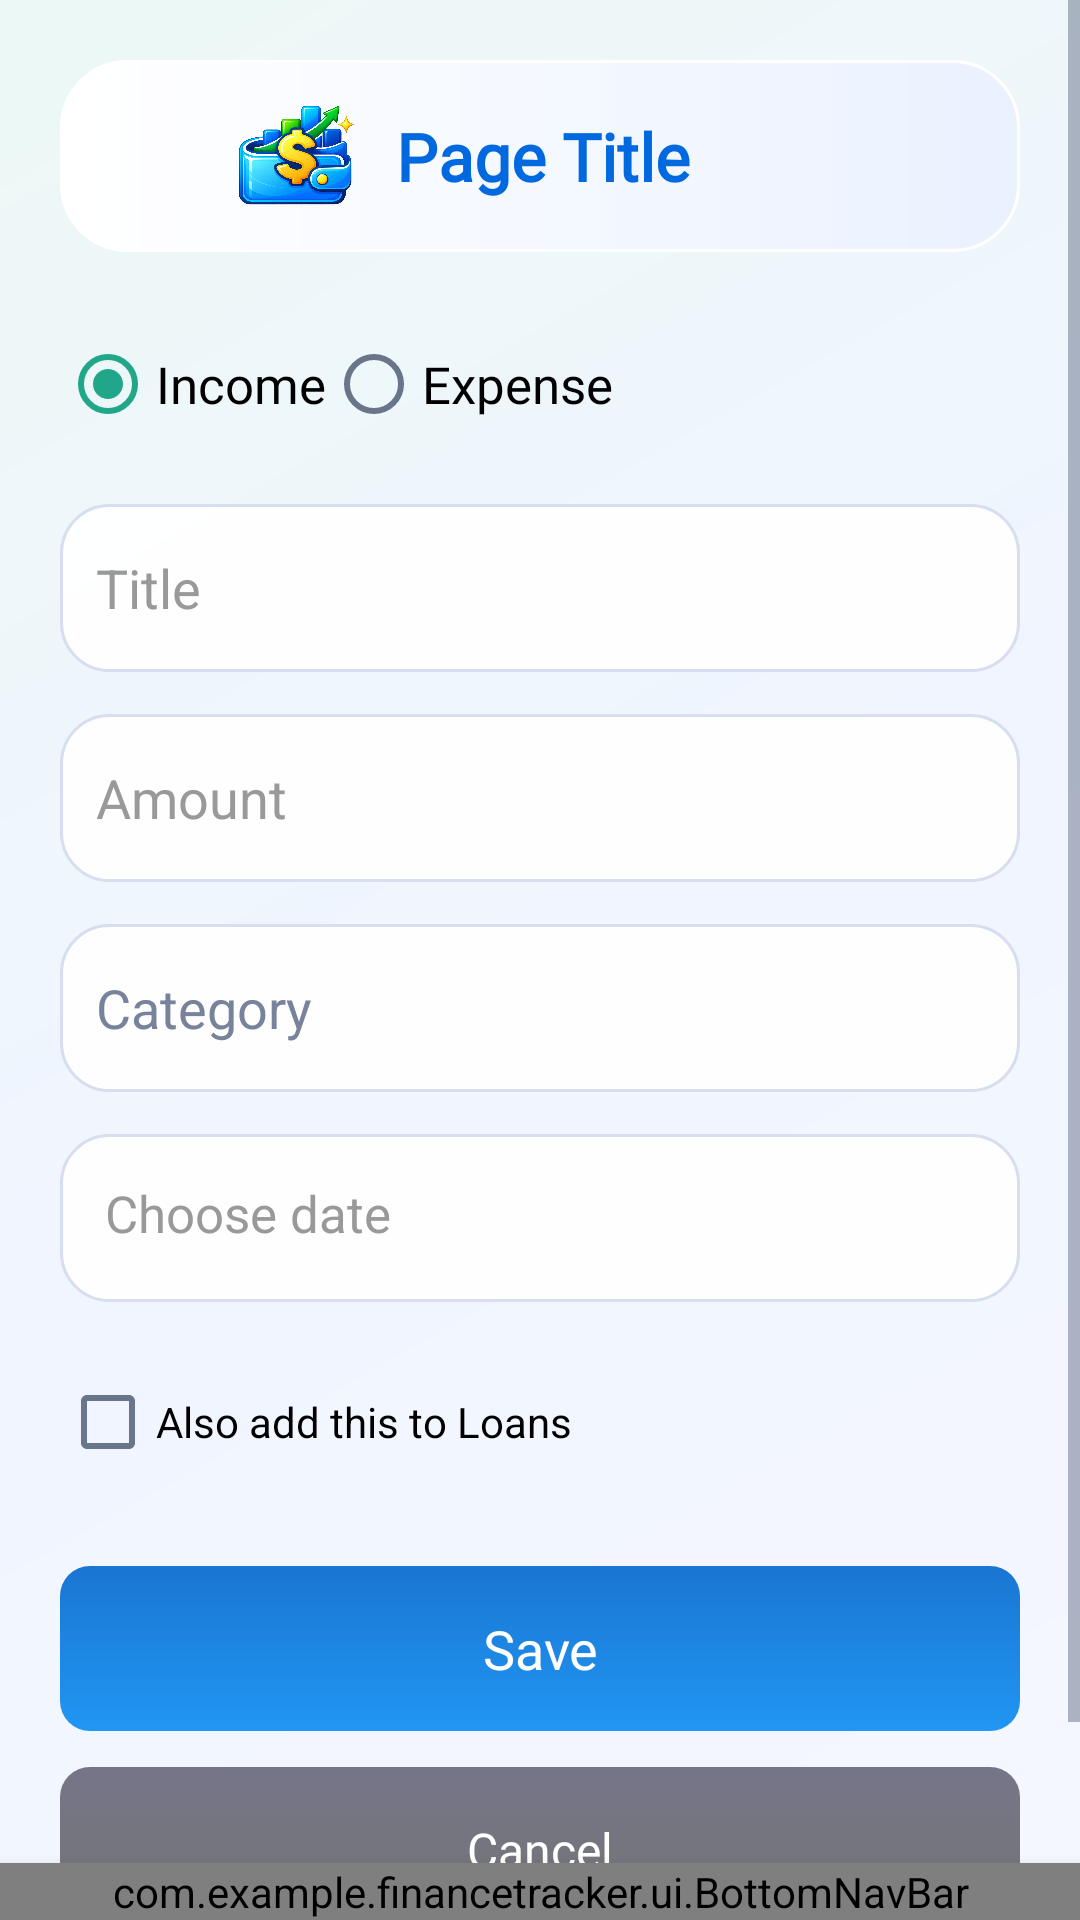

Layout XML and referenced resources for this Android screen:
<!-- AndroidManifest.xml: application theme Theme.FinanceTracker -->
<!-- res/layout/activity_add_transaction.xml -->
<?xml version="1.0" encoding="utf-8"?>
<androidx.constraintlayout.widget.ConstraintLayout xmlns:android="http://schemas.android.com/apk/res/android"
    xmlns:app="http://schemas.android.com/apk/res-auto"
    android:layout_width="match_parent"
    android:layout_height="match_parent"
    android:background="@drawable/app_background_gradient">

    
    <ScrollView
        android:layout_width="0dp"
        android:layout_height="0dp"
        android:fillViewport="true"
        app:layout_constraintTop_toTopOf="parent"
        app:layout_constraintBottom_toTopOf="@id/bottomNav"
        app:layout_constraintStart_toStartOf="parent"
        app:layout_constraintEnd_toEndOf="parent">

        <LinearLayout
            android:layout_width="match_parent"
            android:layout_height="wrap_content"
            android:orientation="vertical"
            android:paddingStart="20dp"
            android:paddingEnd="20dp"
            android:paddingTop="12dp"
            android:paddingBottom="28dp">

            
            <include
                layout="@layout/header"
                android:id="@+id/headerInclude"
                android:layout_width="match_parent"
                android:layout_height="wrap_content"
                android:layout_marginTop="8dp" />

            <RadioGroup
                android:id="@+id/typeRadioGroup"
                android:layout_width="match_parent"
                android:layout_height="wrap_content"
                android:orientation="horizontal"
                android:layout_marginTop="20dp"
                android:layout_marginBottom="16dp">

                <RadioButton
                    android:id="@+id/incomeRadioButton"
                    android:layout_width="wrap_content"
                    android:layout_height="wrap_content"
                    android:fontFamily="@font/inter_semibold"
                    android:text="Income"
                    android:textColor="#000000"
                    android:textSize="17sp"
                    android:checked="true" />

                <RadioButton
                    android:id="@+id/expenseRadioButton"
                    android:layout_width="wrap_content"
                    android:layout_height="wrap_content"
                    android:fontFamily="@font/inter_semibold"
                    android:text="Expense"
                    android:textColor="#000000"
                    android:textSize="17sp" />

                </RadioGroup>

            <EditText
                android:id="@+id/titleEditText"
                android:layout_width="match_parent"
                android:layout_height="56dp"
                android:hint="Title"
                android:background="@drawable/rounded_white_card"
                android:padding="12dp"
                android:textColor="#000000"
                android:textColorHint="#999999"
                android:layout_marginTop="0dp" />

            <EditText
                android:id="@+id/amountEditText"
                android:layout_width="match_parent"
                android:layout_height="56dp"
                android:hint="Amount"
                android:inputType="numberDecimal"
                android:background="@drawable/rounded_white_card"
                android:padding="12dp"
                android:layout_marginTop="14dp"
                android:textColor="#000000"
                android:textColorHint="#999999" />

            <AutoCompleteTextView
                android:id="@+id/categorySpinner"
                android:layout_width="match_parent"
                android:layout_height="56dp"
                android:layout_marginTop="14dp"
                android:background="@drawable/rounded_white_card"
                android:hint="Category"
                android:textColorHint="@color/light_gray"
                android:textColor="@color/black"
                android:padding="12dp"
                android:inputType="none"
                android:focusable="true"
                android:focusableInTouchMode="true"
                android:contentDescription="Select Category" />

            <TextView
                android:id="@+id/dateTextView"
                android:layout_width="match_parent"
                android:layout_height="56dp"
                android:layout_marginTop="14dp"
                android:clickable="true"
                android:focusable="true"
                android:padding="15dp"
                android:background="@drawable/rounded_white_card"
                android:text="Choose date"
                android:textColorHint="#000000"
                android:textSize="17sp"
                android:textColor="#999999" />

            
            <CheckBox
                android:id="@+id/createLoanCheckbox"
                android:layout_width="match_parent"
                android:layout_height="wrap_content"
                android:text="Also add this to Loans"
                android:layout_marginTop="16dp" />

            <EditText
                android:id="@+id/loanPersonEditText"
                android:layout_width="match_parent"
                android:layout_height="56dp"
                android:hint="Person (for loan)"
                android:background="@drawable/rounded_white_card"
                android:padding="12dp"
                android:layout_marginTop="8dp"
                android:visibility="gone" />

            <AutoCompleteTextView
                android:id="@+id/loanActionSpinner"
                android:layout_width="match_parent"
                android:layout_height="56dp"
                android:layout_marginTop="8dp"
                android:background="@drawable/rounded_white_card"
                android:hint="Loan Action (To Receive / To Pay)"
                android:visibility="gone"
                android:padding="12dp" />

            <LinearLayout
                android:layout_width="match_parent"
                android:layout_height="wrap_content"
                android:orientation="vertical"
                android:gravity="center">

                <LinearLayout
                    android:id="@+id/saveButton"
                    android:layout_width="match_parent"
                    android:layout_height="55dp"
                    android:layout_marginTop="24dp"
                    android:clickable="true"
                    android:focusable="true"
                    android:contentDescription="Save transaction"
                    android:background="@drawable/gradient_button"
                    android:gravity="center"
                    android:orientation="horizontal"
                    android:paddingHorizontal="16dp"
                    android:paddingVertical="8dp">

                    <TextView
                        android:id="@+id/tv_save"
                        android:layout_width="wrap_content"
                        android:layout_height="wrap_content"
                        android:fontFamily="@font/inter_semibold"
                        android:gravity="center"
                        android:text="Save"
                        android:textAlignment="center"
                        android:textColor="@color/white"
                        android:textSize="18sp" />
                </LinearLayout>

                <LinearLayout
                    android:id="@+id/cancelButton"
                    android:layout_width="match_parent"
                    android:layout_height="55dp"
                    android:layout_marginTop="12dp"
                    android:clickable="true"
                    android:focusable="true"
                    android:background="@drawable/greygradient"
                    android:gravity="center"
                    android:orientation="horizontal"
                    android:paddingHorizontal="16dp"
                    android:paddingVertical="8dp">

                    <TextView
                        android:id="@+id/tv_cancel"
                        android:layout_width="wrap_content"
                        android:layout_height="wrap_content"
                        android:fontFamily="@font/inter_semibold"
                        android:gravity="center"
                        android:text="Cancel"
                        android:textAlignment="center"
                        android:textColor="@color/white"
                        android:textSize="16sp" />
                </LinearLayout>
            </LinearLayout>
        </LinearLayout>
    </ScrollView>

    
    
    <com.example.financetracker.ui.BottomNavBar
        android:id="@+id/bottomNav"
        android:elevation="8dp"
        android:layout_width="0dp"
        android:layout_height="wrap_content"
        app:layout_constraintBottom_toBottomOf="parent"
        app:layout_constraintStart_toStartOf="parent"
        app:layout_constraintEnd_toEndOf="parent"
        />

</androidx.constraintlayout.widget.ConstraintLayout>
<!-- res/layout/header.xml (included above) -->
<?xml version="1.0" encoding="utf-8"?>
<LinearLayout xmlns:android="http://schemas.android.com/apk/res/android"
    xmlns:app="http://schemas.android.com/apk/res-auto"
    android:layout_width="match_parent"
    android:layout_height="wrap_content"
    android:orientation="horizontal"
    android:gravity="center_vertical"
    android:background="@drawable/header_bg"
    android:elevation="2dp"
    android:paddingStart="8dp"
    android:paddingEnd="8dp">

    <ImageView
        android:id="@+id/backArrow"
        android:layout_width="48dp"
        android:layout_height="48dp"
        android:background="?attr/selectableItemBackgroundBorderless"
        android:clickable="true"
        android:contentDescription="Back"
        android:focusable="true"
        android:padding="12dp"
        android:src="@drawable/ic_back_arrow"
        app:tint="@color/blue_700" />

    <ImageView android:layout_width="44dp" android:layout_height="44dp" android:src="@drawable/swallet_launcher_symbol" android:scaleType="fitCenter" android:contentDescription="SWallet" />

    <TextView
        android:id="@+id/headerTitle"
        android:layout_width="0dp"
        android:layout_height="wrap_content"
        android:layout_weight="1"
        android:text="Page Title"
        android:textSize="22sp"
        android:textStyle="bold"
        android:textColor="@color/blue_700"
        android:fontFamily="@font/inter_semibold"
        android:gravity="start|center_vertical"
        android:padding="12dp"
        android:accessibilityHeading="true" />

</LinearLayout>
<!-- resources referenced by this layout -->
<resources>
  <color name="black">#FF000000</color>
  <color name="blue_700">#0069E0</color>
  <color name="light_gray">#77839A</color>
  <color name="white">#FFFFFFFF</color>
  <!-- drawable app_background_gradient (drawable) -->
  <?xml version="1.0" encoding="utf-8"?>
  <shape xmlns:android="http://schemas.android.com/apk/res/android" android:shape="rectangle">
      <gradient
          android:angle="135"
          android:startColor="#F5F7FF"
          android:centerColor="#F0F5FF"
          android:endColor="#ECF8F5" />
  </shape>
  <!-- drawable gradient_button (drawable) -->
  <?xml version="1.0" encoding="utf-8"?>
  <shape xmlns:android="http://schemas.android.com/apk/res/android" android:shape="rectangle">
      <gradient
          android:startColor="#2196F3"
          android:endColor="#1976D2"
          android:angle="90"/>
      <corners android:radius="10dp"/>
  </shape>
  <!-- drawable greygradient (drawable) -->
  <?xml version="1.0" encoding="utf-8"?>
  <shape xmlns:android="http://schemas.android.com/apk/res/android" android:shape="rectangle">
      <gradient
          android:startColor="#757575"
          android:endColor="#757588"
          android:angle="90"/>
      <corners android:radius="10dp"/>
  </shape>
  <!-- drawable header_bg (drawable) -->
  <?xml version="1.0" encoding="utf-8"?>
  <shape xmlns:android="http://schemas.android.com/apk/res/android">
      <gradient android:angle="0" android:startColor="#F7FFFFFF" android:endColor="#EAF1FF" />
      <corners android:radius="22dp" />
      <padding android:left="0dp" android:top="0dp" android:right="0dp" android:bottom="0dp" />
      <stroke android:width="1dp" android:color="#FFFFFFFF" />
      <size android:height="64dp" />
  </shape>
  <!-- drawable rounded_white_card (drawable) -->
  <?xml version="1.0" encoding="utf-8"?>
  <shape xmlns:android="http://schemas.android.com/apk/res/android"
      android:shape="rectangle">
  
      
      <solid android:color="@color/glass_surface" />
  
      
      <corners android:radius="16dp" />
  
      
      <stroke
          android:width="1dp"
          android:color="#D6DEEF" />
  
      
      <padding
          android:left="8dp"
          android:top="8dp"
          android:right="8dp"
          android:bottom="8dp" />
  </shape>
  <color name="glass_surface">#F2FFFFFF</color>
  <color name="green_500">#21A68A</color>
  <color name="wallet_surface">#FFFFFF</color>
  <color name="ink_primary">#202B45</color>
  <color name="ink_secondary">#68758B</color>
  <color name="app_background">#F3F6FC</color>
  <color name="blue_500">#1685EE</color>
  <style name="WalletWindowAnimation">
          <item name="android:activityOpenEnterAnimation">@anim/wallet_enter</item>
          <item name="android:activityOpenExitAnimation">@anim/wallet_exit</item>
          <item name="android:activityCloseEnterAnimation">@anim/wallet_enter</item>
          <item name="android:activityCloseExitAnimation">@anim/wallet_exit</item>
      </style>
</resources>
